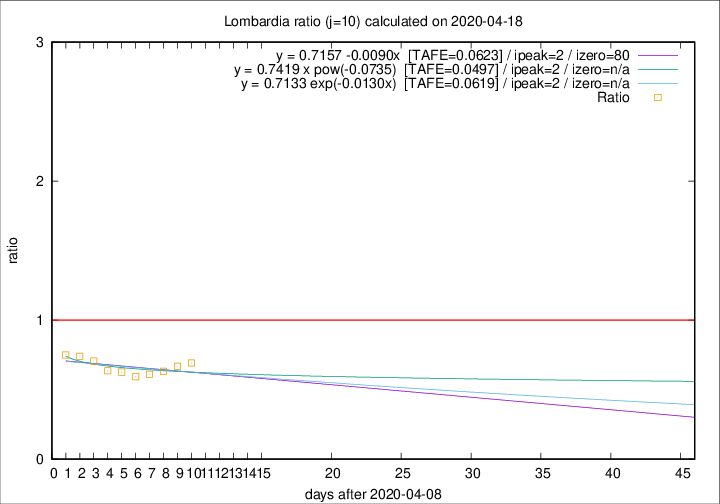

The file beside this chart, header and first rows:
2020-04-18, 199, 12050, 2328, 3362, 0.6924
2020-04-17, 243, 11851, 2367, 3540, 0.6686
2020-04-16, 231, 11608, 2406, 3800, 0.6332
2020-04-15, 235, 11377, 2472, 4044, 0.6113
2020-04-14, 241, 11142, 2486, 4182, 0.5945
2020-04-13, 280, 10901, 2590, 4133, 0.6267
2020-04-12, 110, 10621, 2661, 4184, 0.6360
2020-04-11, 273, 10511, 2918, 4137, 0.7053
2020-04-10, 216, 10238, 3039, 4104, 0.7405
2020-04-09, 300, 10022, 3204, 4269, 0.7505
